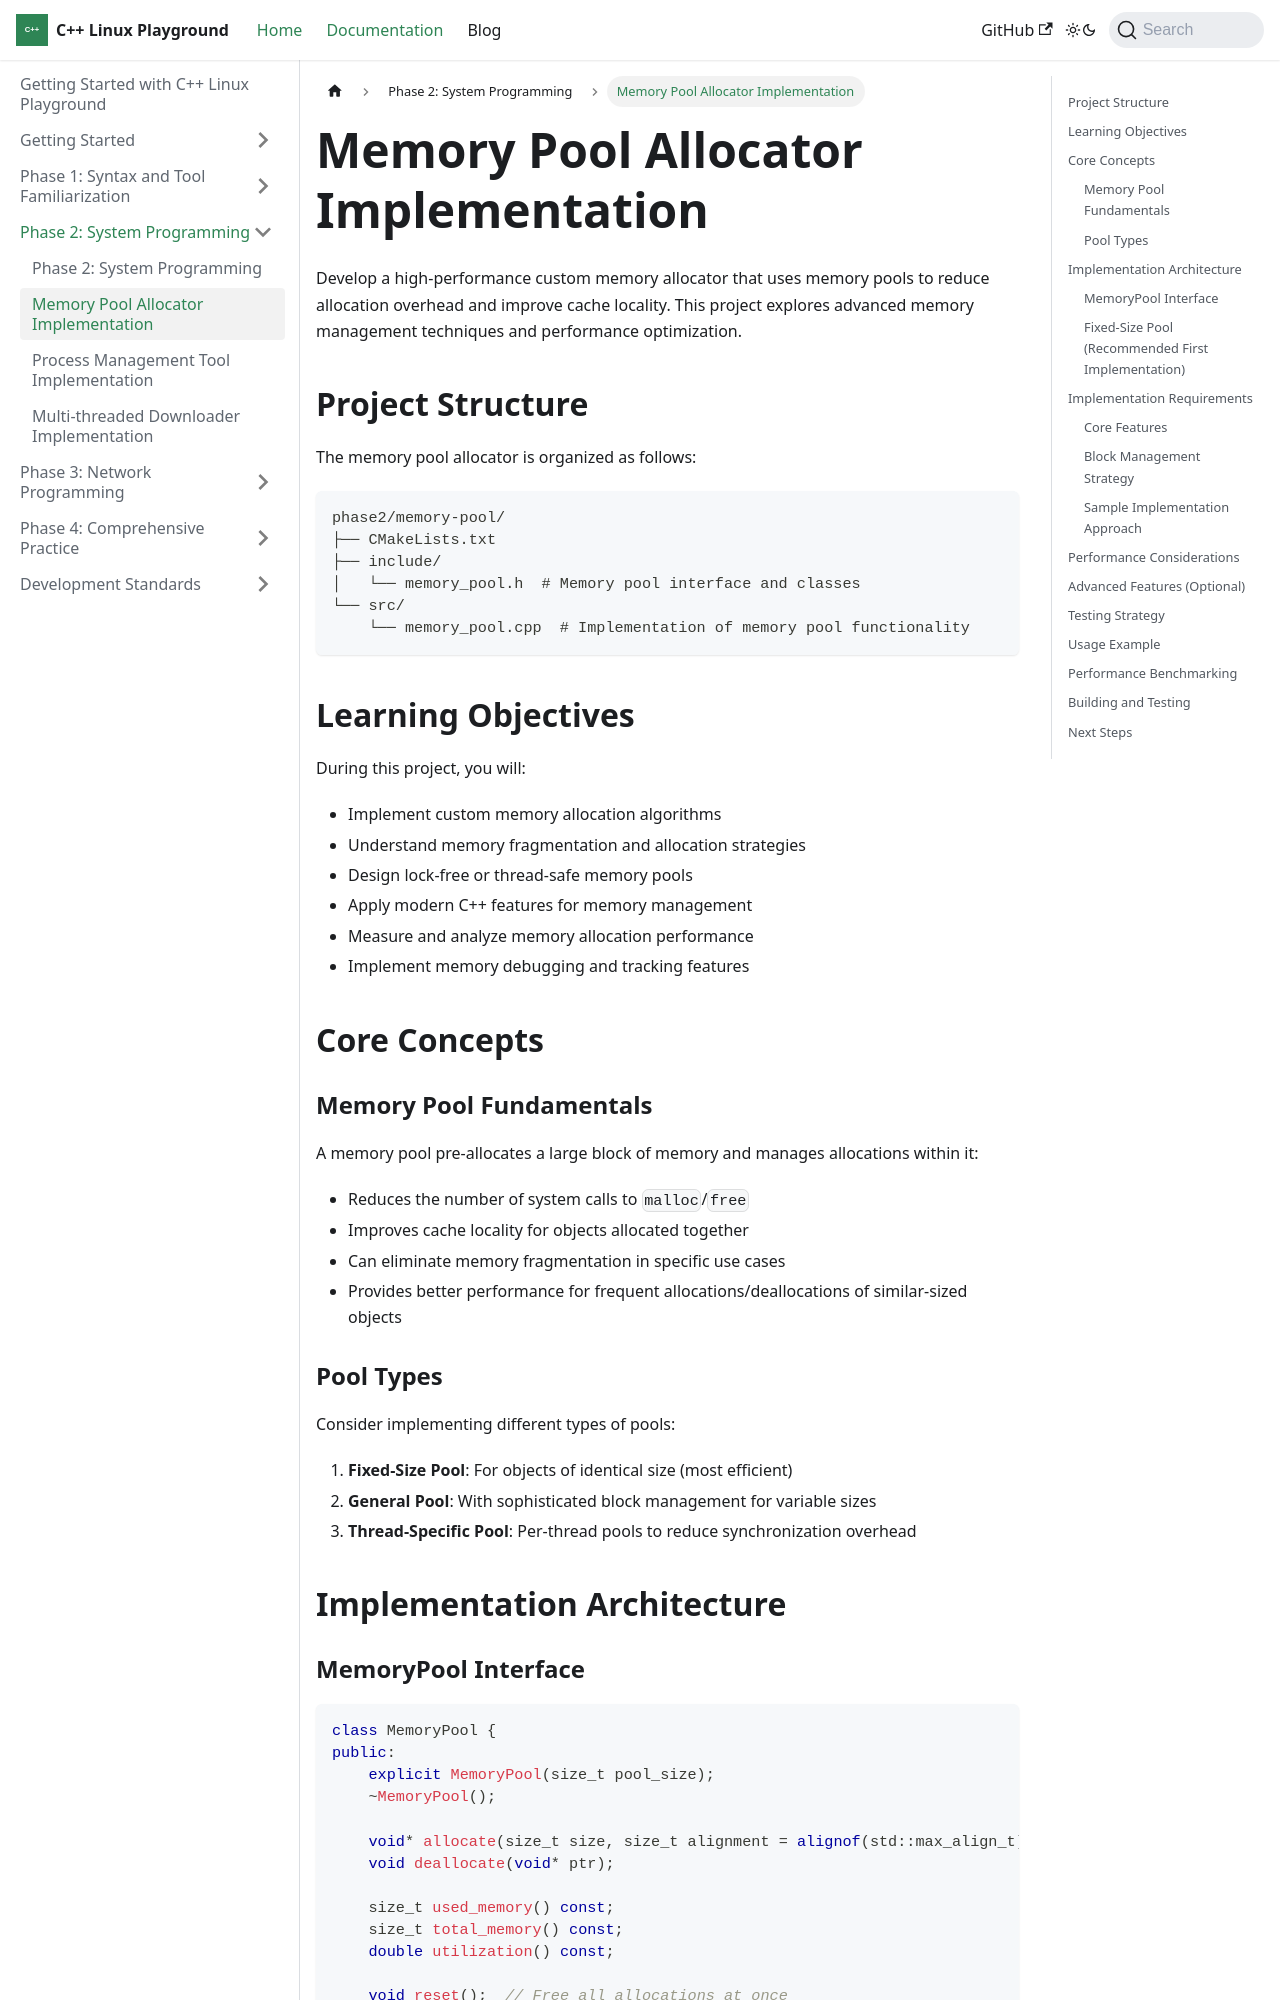

repository: Kingson4Wu/cpp-linux-playground · page: docs/phase2/memory-pool/index.html · generator: docusaurus

---
sidebar_position: 4
---

# Memory Pool Allocator Implementation

Develop a high-performance custom memory allocator that uses memory pools to reduce allocation overhead and improve cache locality. This project explores advanced memory management techniques and performance optimization.

## Project Structure

The memory pool allocator is organized as follows:

```
phase2/memory-pool/
├── CMakeLists.txt
├── include/
│   └── memory_pool.h  # Memory pool interface and classes
└── src/
    └── memory_pool.cpp  # Implementation of memory pool functionality
```

## Learning Objectives

During this project, you will:

- Implement custom memory allocation algorithms
- Understand memory fragmentation and allocation strategies
- Design lock-free or thread-safe memory pools
- Apply modern C++ features for memory management
- Measure and analyze memory allocation performance
- Implement memory debugging and tracking features

## Core Concepts

### Memory Pool Fundamentals

A memory pool pre-allocates a large block of memory and manages allocations within it:

- Reduces the number of system calls to `malloc`/`free`
- Improves cache locality for objects allocated together
- Can eliminate memory fragmentation in specific use cases
- Provides better performance for frequent allocations/deallocations of similar-sized objects

### Pool Types

Consider implementing different types of pools:

1. **Fixed-Size Pool**: For objects of identical size (most efficient)
2. **General Pool**: With sophisticated block management for variable sizes
3. **Thread-Specific Pool**: Per-thread pools to reduce synchronization overhead

## Implementation Architecture
